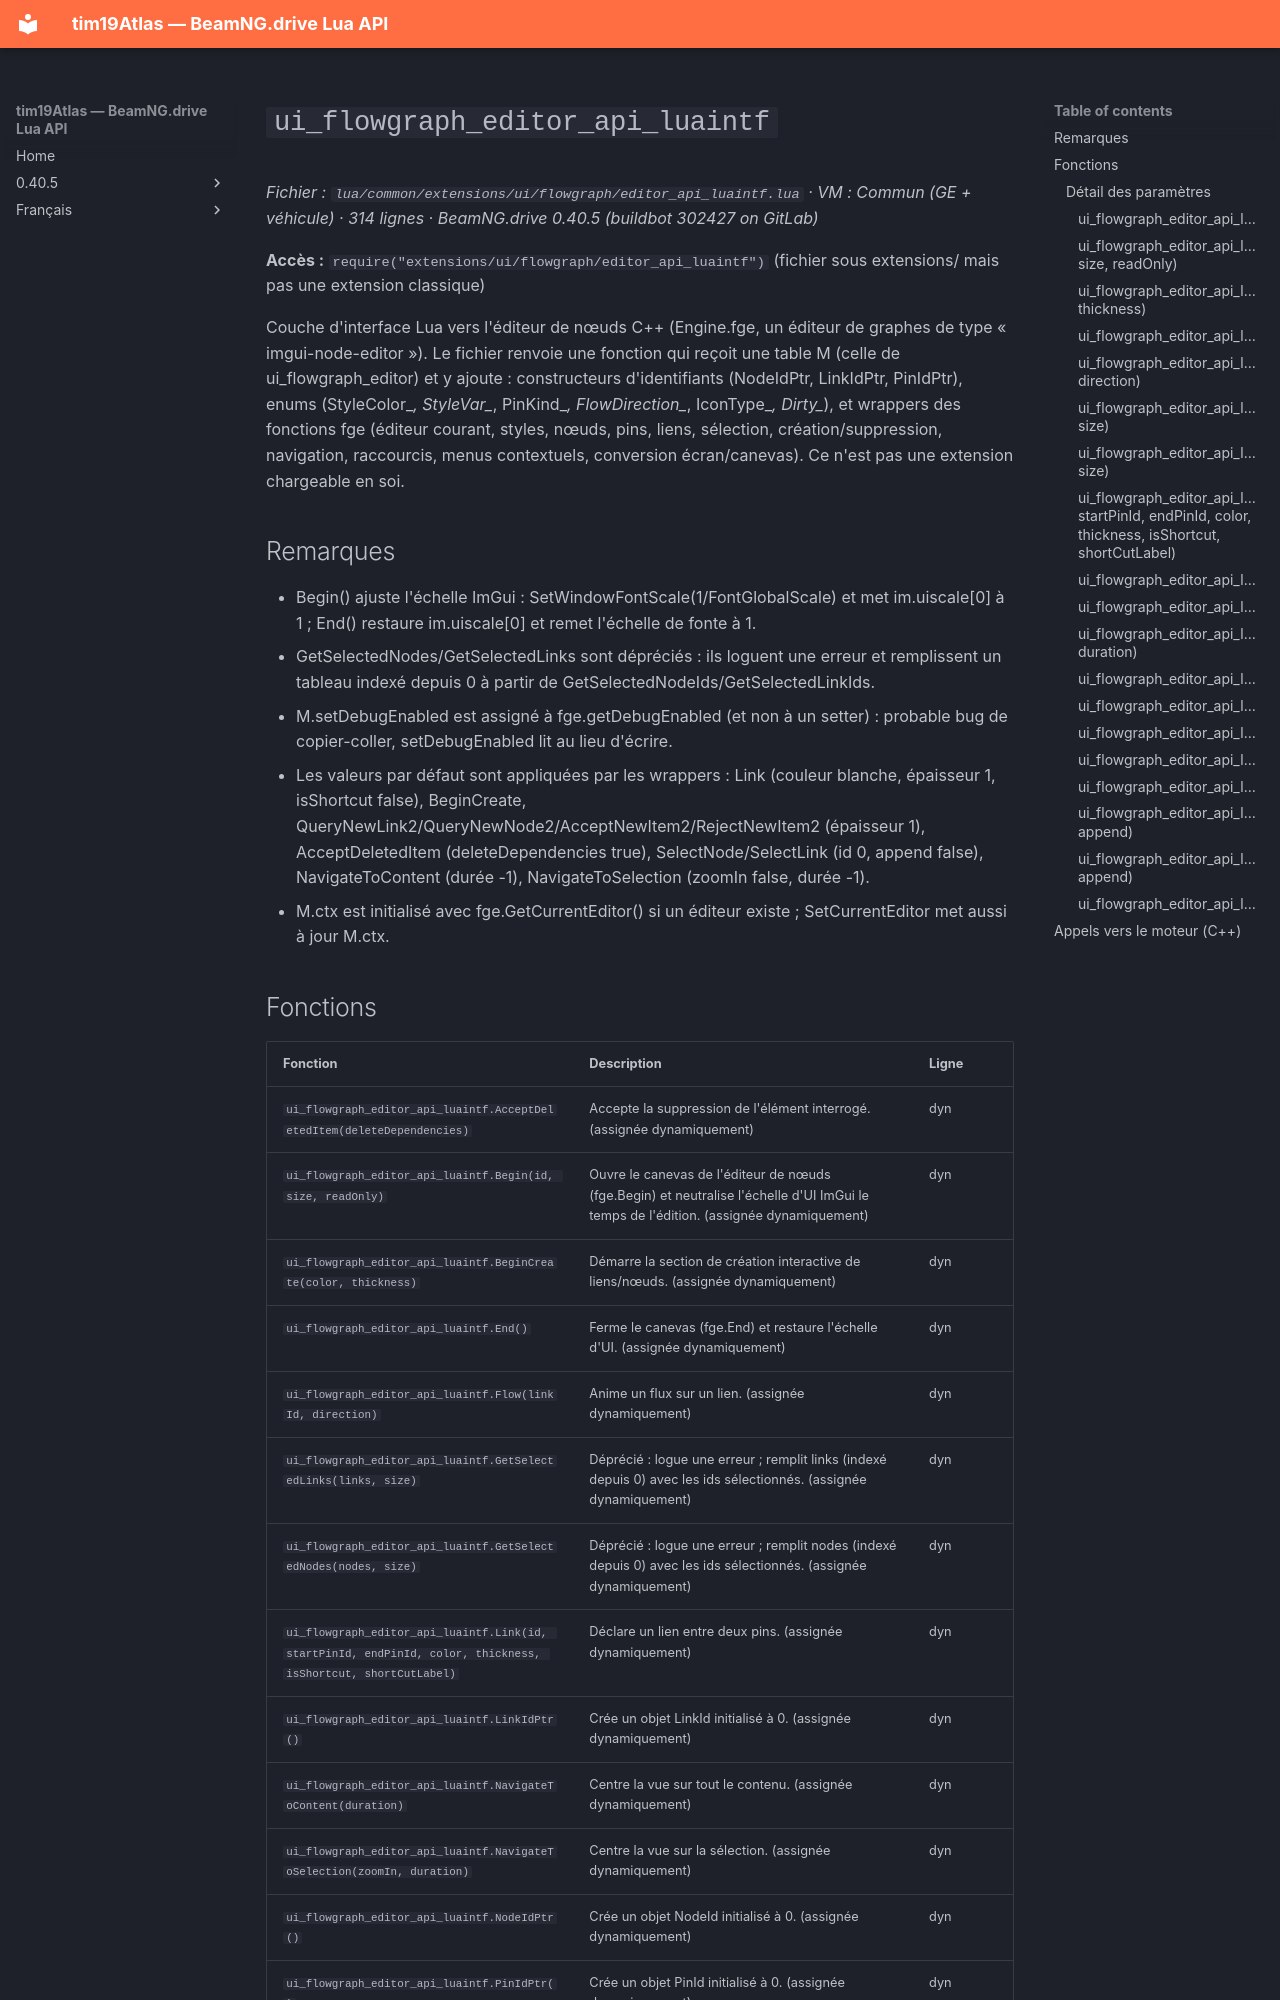

repository: Tim0219800/beamng-lua-atlas · page: fr/0.40.5/common/extensions/ui/flowgraph/editor_api_luaintf.html · generator: mkdocs

# `ui_flowgraph_editor_api_luaintf`

*Fichier : `lua/common/extensions/ui/flowgraph/editor_api_luaintf.lua` · VM : Commun (GE + véhicule) · 314 lignes · BeamNG.drive 0.40.5 (buildbot 302427 on GitLab)*

**Accès :** `require("extensions/ui/flowgraph/editor_api_luaintf")` (fichier sous extensions/ mais pas une extension classique)

Couche d'interface Lua vers l'éditeur de nœuds C++ (Engine.fge, un éditeur de graphes de type « imgui-node-editor »). Le fichier renvoie une fonction qui reçoit une table M (celle de ui_flowgraph_editor) et y ajoute : constructeurs d'identifiants (NodeIdPtr, LinkIdPtr, PinIdPtr), enums (StyleColor_*, StyleVar_*, PinKind_*, FlowDirection_*, IconType_*, Dirty_*), et wrappers des fonctions fge (éditeur courant, styles, nœuds, pins, liens, sélection, création/suppression, navigation, raccourcis, menus contextuels, conversion écran/canevas). Ce n'est pas une extension chargeable en soi.

## Remarques

- Begin() ajuste l'échelle ImGui : SetWindowFontScale(1/FontGlobalScale) et met im.uiscale[0] à 1 ; End() restaure im.uiscale[0] et remet l'échelle de fonte à 1.
- GetSelectedNodes/GetSelectedLinks sont dépréciés : ils loguent une erreur et remplissent un tableau indexé depuis 0 à partir de GetSelectedNodeIds/GetSelectedLinkIds.
- M.setDebugEnabled est assigné à fge.getDebugEnabled (et non à un setter) : probable bug de copier-coller, setDebugEnabled lit au lieu d'écrire.
- Les valeurs par défaut sont appliquées par les wrappers : Link (couleur blanche, épaisseur 1, isShortcut false), BeginCreate, QueryNewLink2/QueryNewNode2/AcceptNewItem2/RejectNewItem2 (épaisseur 1), AcceptDeletedItem (deleteDependencies true), SelectNode/SelectLink (id 0, append false), NavigateToContent (durée -1), NavigateToSelection (zoomIn false, durée -1).
- M.ctx est initialisé avec fge.GetCurrentEditor() si un éditeur existe ; SetCurrentEditor met aussi à jour M.ctx.
